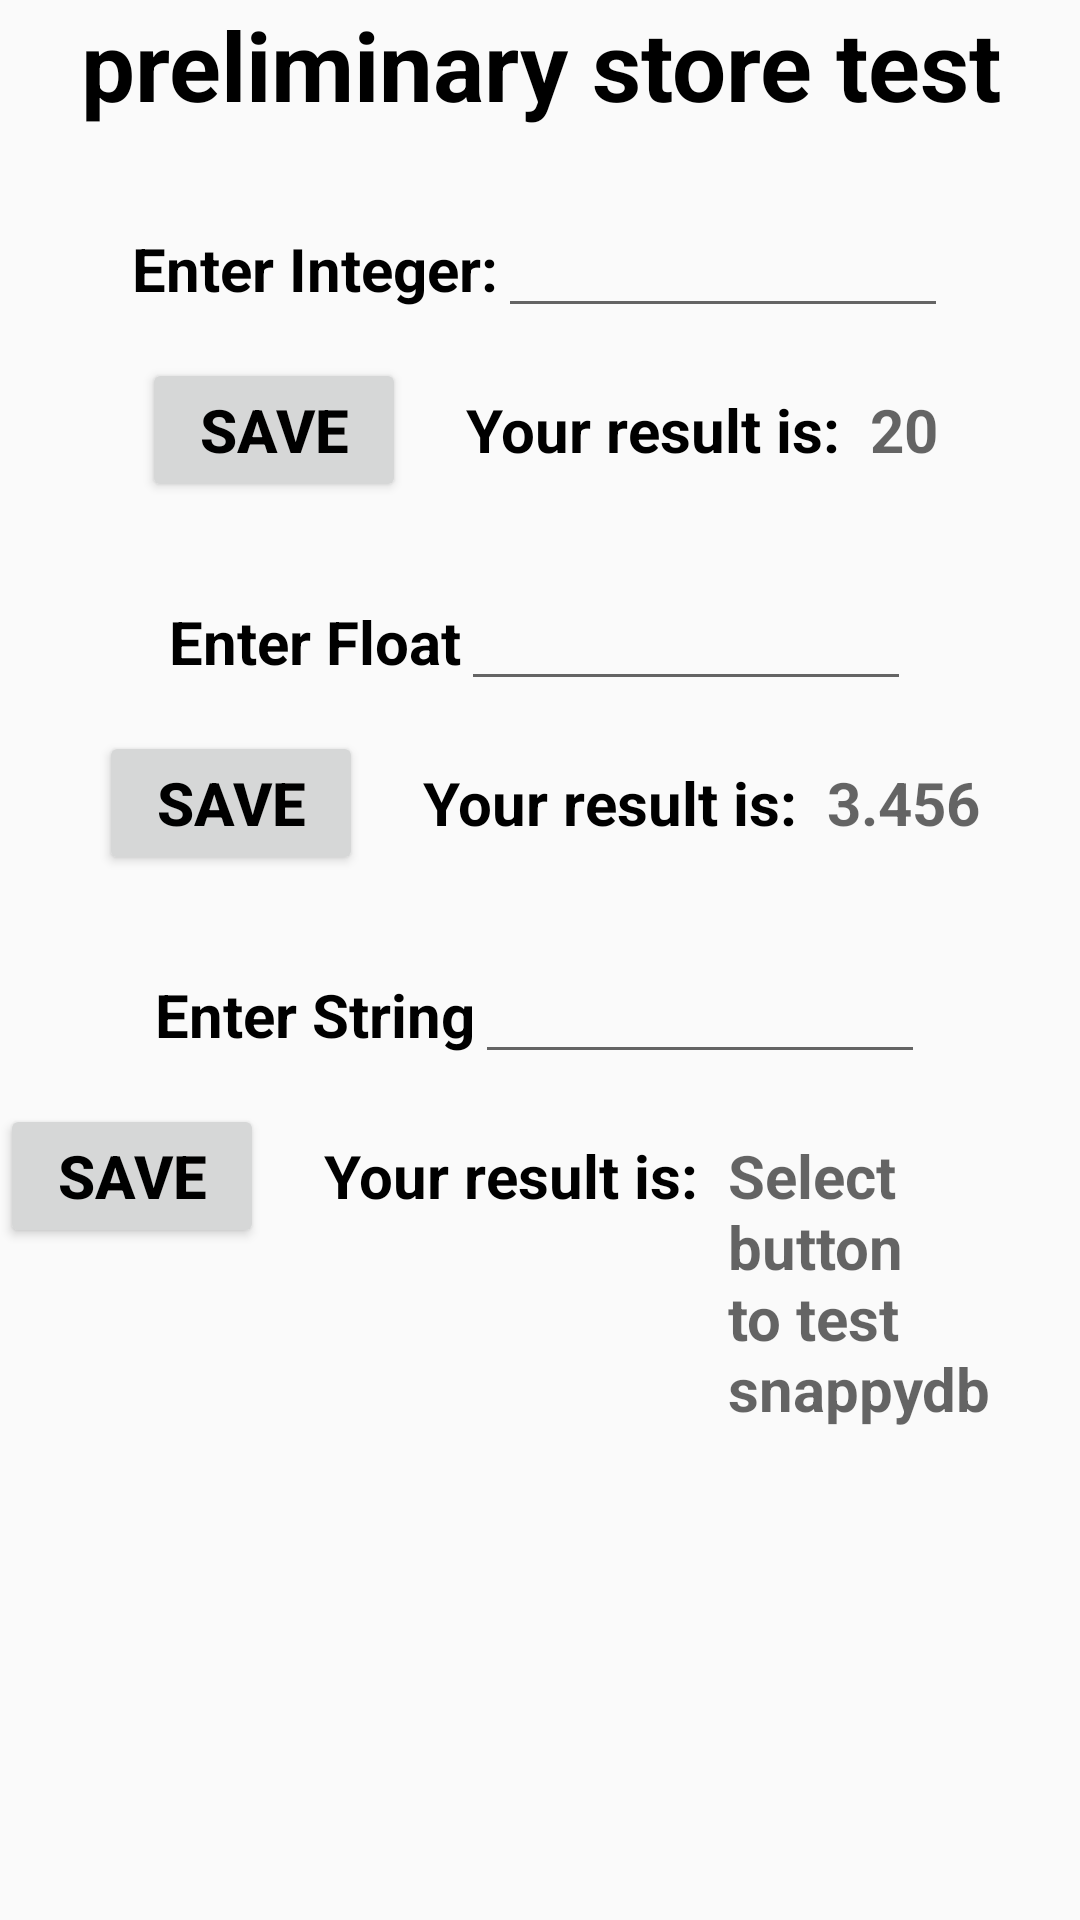

Android layout source for this screen:
<!-- AndroidManifest.xml: application theme AppTheme -->
<!-- res/layout/fragment_priminary_store.xml -->
<ScrollView xmlns:android="http://schemas.android.com/apk/res/android"
    xmlns:tools="http://schemas.android.com/tools"
    android:layout_width="match_parent"
    android:layout_height="match_parent"
    >

    <LinearLayout
        android:layout_width="match_parent"
        android:layout_height="match_parent"
        android:orientation="vertical"
        tools:context="com.example.shaikhbro.classsavingtest.fragment.PriminaryStoreFragment">

        <TextView
            style="@style/TextStyleLarge"
            android:layout_width="wrap_content"
            android:layout_height="wrap_content"
            android:layout_gravity="center"
            android:gravity="center"
            android:text="@string/preliminary_text" />


        <LinearLayout
            android:layout_width="wrap_content"
            android:layout_height="wrap_content"
            android:layout_gravity="center"
            android:layout_marginTop="25dp"
            android:orientation="horizontal">

            <TextView
                style="@style/TextStyleMid"
                android:layout_width="wrap_content"
                android:layout_height="wrap_content"
                android:text="@string/integer_text" />

            <EditText
                android:id="@+id/interger_value"
                android:layout_width="150dp"
                android:layout_height="wrap_content"
                android:inputType="number" />
        </LinearLayout>

        <LinearLayout
            android:layout_width="wrap_content"
            android:layout_height="wrap_content"
            android:layout_gravity="center"
            android:layout_marginTop="10dp"
            android:orientation="horizontal">

            <Button
                android:id="@+id/integer_save_btn"
                style="@style/TextStyleMid"
                android:layout_width="wrap_content"
                android:layout_height="wrap_content"
                android:text="@string/save_txt" />

            <TextView
                style="@style/TextStyleMid"
                android:layout_width="wrap_content"
                android:layout_height="wrap_content"
                android:layout_marginLeft="20dp"
                android:text="@string/result_text" />

            <TextView
                android:id="@+id/integer_value_result"
                style="@style/TextStyleMid"
                android:layout_width="wrap_content"
                android:layout_height="wrap_content"
                android:layout_marginLeft="10dp"
                android:hint="20" />
        </LinearLayout>

        <LinearLayout
            android:layout_width="wrap_content"
            android:layout_height="wrap_content"
            android:layout_gravity="center"
            android:layout_marginTop="25dp"
            android:orientation="horizontal">

            <TextView
                style="@style/TextStyleMid"
                android:layout_width="wrap_content"
                android:layout_height="wrap_content"
                android:text="@string/float_text" />

            <EditText
                android:id="@+id/float_value"
                android:layout_width="150dp"
                android:layout_height="wrap_content"
                android:inputType="numberDecimal" />
        </LinearLayout>

        <LinearLayout
            android:layout_width="wrap_content"
            android:layout_height="wrap_content"
            android:layout_gravity="center"
            android:layout_marginTop="10dp"
            android:orientation="horizontal">

            <Button
                android:id="@+id/float_save_btn"
                style="@style/TextStyleMid"
                android:layout_width="wrap_content"
                android:layout_height="wrap_content"
                android:text="@string/save_txt" />

            <TextView
                style="@style/TextStyleMid"
                android:layout_width="wrap_content"
                android:layout_height="wrap_content"
                android:layout_marginLeft="20dp"
                android:text="@string/result_text" />

            <TextView
                android:id="@+id/float_value_result"
                style="@style/TextStyleMid"
                android:layout_width="wrap_content"
                android:layout_height="wrap_content"
                android:layout_marginLeft="10dp"
                android:hint="3.456" />
        </LinearLayout>

        <LinearLayout
            android:layout_width="wrap_content"
            android:layout_height="wrap_content"
            android:layout_gravity="center"
            android:layout_marginTop="25dp"
            android:orientation="horizontal">

            <TextView
                style="@style/TextStyleMid"
                android:layout_width="wrap_content"
                android:layout_height="wrap_content"
                android:text="@string/string_text" />

            <EditText
                android:id="@+id/string_value"
                android:layout_width="150dp"
                android:layout_height="wrap_content"
                android:inputType="text" />
        </LinearLayout>

        <LinearLayout
            android:layout_width="wrap_content"
            android:layout_height="150dp"
            android:layout_gravity="center"
            android:layout_marginTop="10dp"
            android:orientation="horizontal">

            <Button
                android:id="@+id/string_save_btn"
                style="@style/TextStyleMid"
                android:layout_width="wrap_content"
                android:layout_height="wrap_content"
                android:text="@string/save_txt" />

            <TextView
                style="@style/TextStyleMid"
                android:layout_width="wrap_content"
                android:layout_height="wrap_content"
                android:layout_marginLeft="20dp"
                android:text="@string/result_text" />

            <TextView
                android:id="@+id/string_value_result"
                style="@style/TextStyleMid"
                android:layout_width="wrap_content"
                android:layout_height="wrap_content"
                android:layout_marginLeft="10dp"
                android:hint="@string/Welcome_text" />
        </LinearLayout>

    </LinearLayout>
</ScrollView>
<!-- resources referenced by this layout -->
<resources>
  <string name="Welcome_text">Select button to test snappydb</string>
  <string name="float_text">Enter Float</string>
  <string name="integer_text">Enter Integer:</string>
  <string name="preliminary_text">preliminary store test</string>
  <string name="result_text">Your result is: </string>
  <string name="save_txt">SAVE</string>
  <string name="string_text">Enter String</string>
  <style name="TextStyleLarge">
          <item name="android:textSize">32dp</item>
          <item name="android:textColor">@android:color/black</item>
          <item name="android:textStyle">bold</item>
      </style>
  <style name="TextStyleMid">
          <item name="android:textSize">20dp</item>
          <item name="android:textColor">@android:color/black</item>
          <item name="android:textStyle">bold</item>
      </style>
  <style name="AppTheme" parent="Theme.AppCompat.Light.DarkActionBar">
          
          <item name="colorPrimary">@color/colorPrimary</item>
          <item name="colorPrimaryDark">@color/colorPrimaryDark</item>
          <item name="colorAccent">@color/colorAccent</item>
      </style>
  <!-- not gathered from this repository: default colours our renderer supplied (Android Studio template values) -->
  <color name="colorPrimary">#FF6200EE</color>
  <color name="colorPrimaryDark">#FF3700B3</color>
  <color name="colorAccent">#FF03DAC5</color>
</resources>
